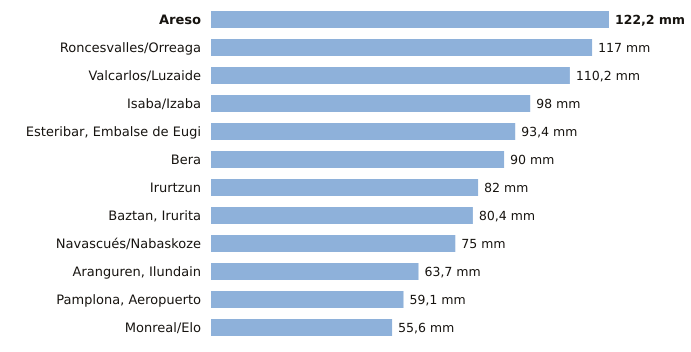

The table this chart was drawn from, first rows:
estacion, provincia, indicativo, mm_6_dias_anteriores, mm_hoy, mm_7_dias, horas_de_hoy
Areso, Navarra, 1033X, 122.2, 0.0, 122.2, 2
Roncesvalles/Orreaga, Navarra, 9228T, 117.0, 0.0, 117.0, 2
Valcarlos/Luzaide, Navarra, 9995Y, 110.2, 0.0, 110.2, 1
Isaba/Izaba, Navarra, 9218A, 98.0, 0.0, 98.0, 2
Esteribar, Embalse de Eugi, Navarra, 9257X, 93.4, 0.0, 93.4, 1
Bera, Navarra, 1010X, 90.0, 0.0, 90.0, 2
Irurtzun, Navarra, 9274X, 82.0, 0.0, 82.0, 2
Baztan, Irurita, Navarra, 1002Y, 80.4, 0.0, 80.4, 2
Navascués/Nabaskoze, Navarra, 9238X, 75.0, 0.0, 75.0, 1
Aranguren, Ilundain, Navarra, 9263X, 63.7, 0.0, 63.7, 2
Pamplona, Aeropuerto, Navarra, 9263D, 59.1, 0.0, 59.1, 2
Monreal/Elo, Navarra, 9262P, 55.6, 0.0, 55.6, 2
